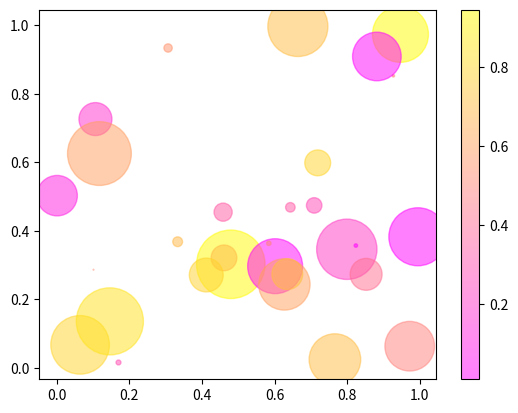

This figure's Python source:
import numpy as np 
import matplotlib.pyplot as plt
SIZE = 30
x_value= np.random.rand(SIZE)
y_value = np.random.rand(SIZE)
sizeAry = (50 * np.random.rand(SIZE))**2
colorAry = np.random.rand(SIZE)
# spring(), summer(), autumn(), winter()
plt.scatter(x_value,y_value, s=sizeAry, c=colorAry,alpha=0.5,cmap='spring')
plt.colorbar()
plt.show()